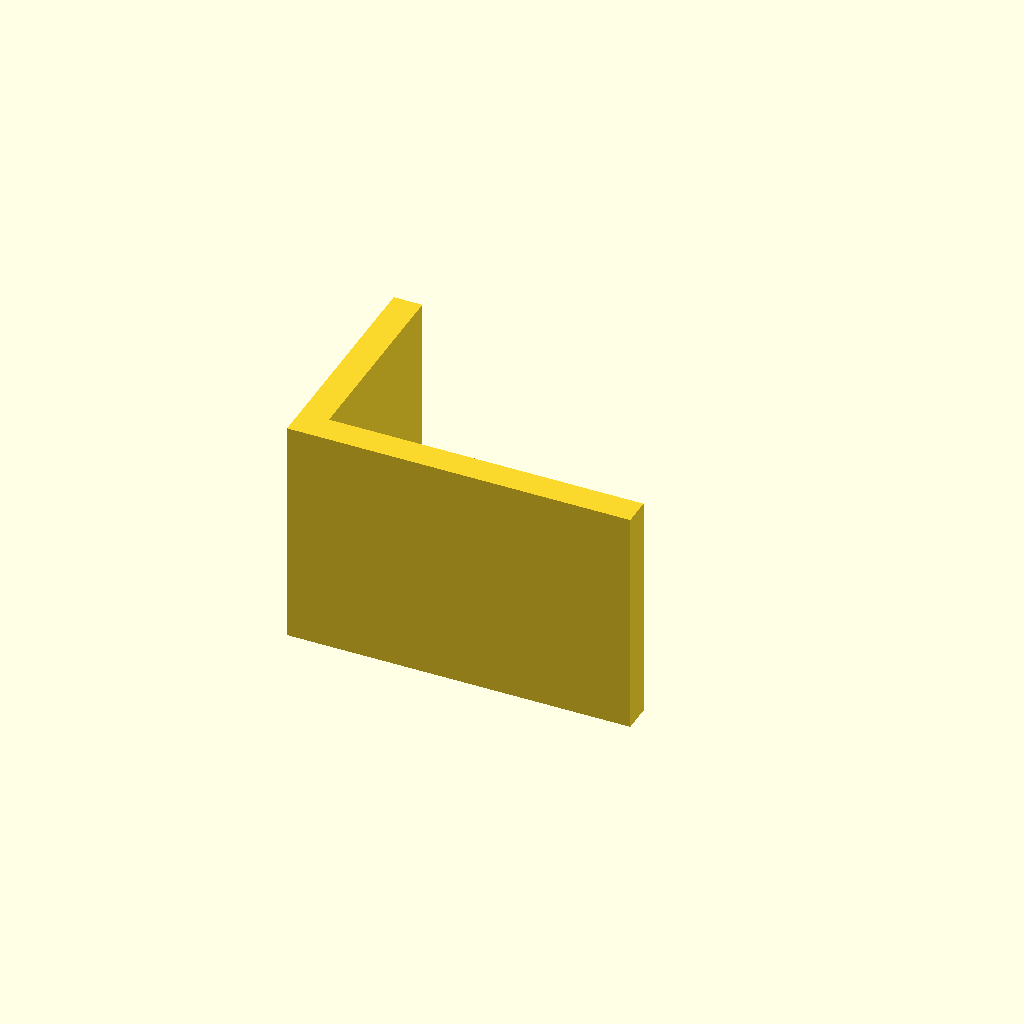
Cell 1 — every parameter at its default value.
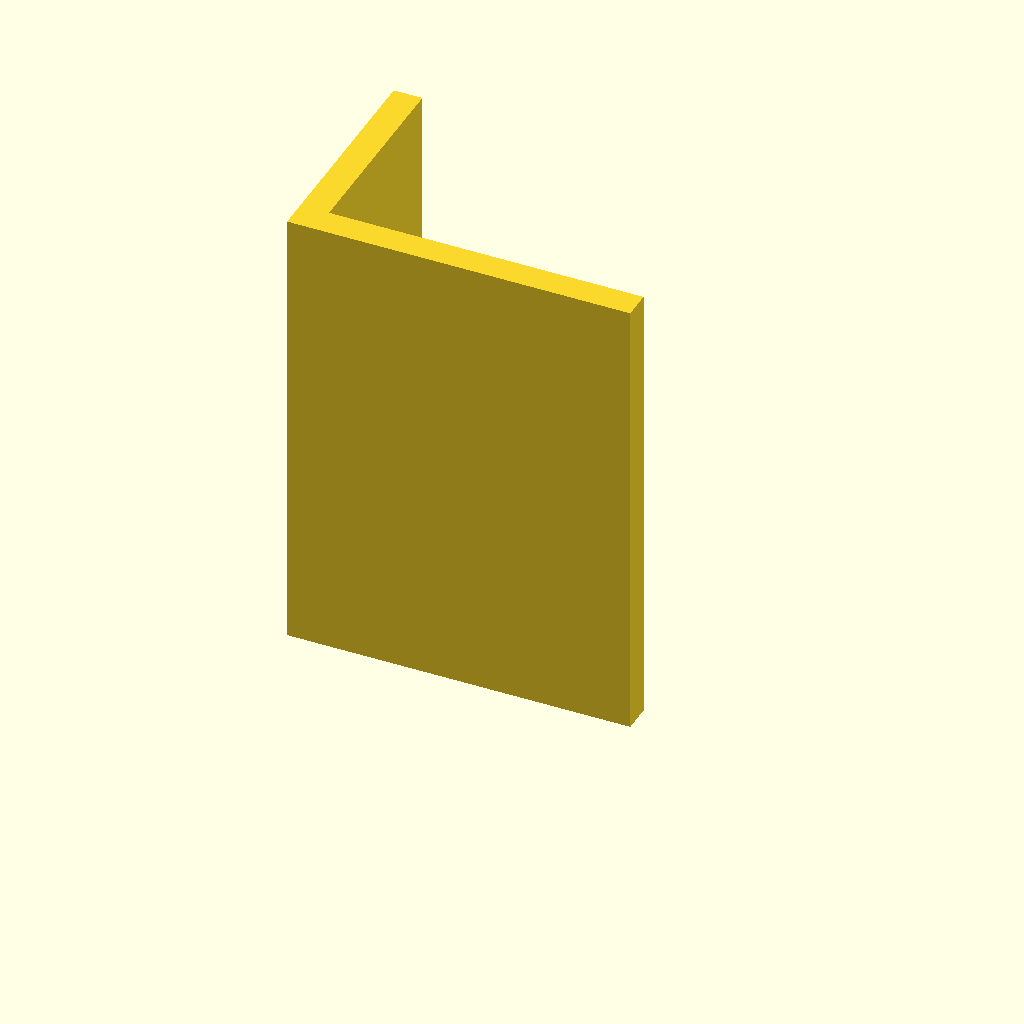
Cell 2: the same model with plate_t = 80.
One fixed orthographic camera (rotation 55°, 0°, 25°; colour scheme Cornfield) for every cell.
The OpenSCAD source (optional_data/data/sketch3/structsections/part_0233.scad):
$fn = 32;

// ----------------------------------------------------------------------
// Structural section: angle 60 x 40 mm
// ----------------------------------------------------------------------

// --- parameters (mm) ---
sec_w = 60;               // leg width, X
sec_h = 40;               // leg height, Y
flange_t = 5;             // leg thickness
plate_t = 40;             // cut length, Z (extrusion height)

profile = [[0, 0], [60, 0], [60, 5], [5, 5], [5, 40], [0, 40]];  // primary outline, 6 points, counter clockwise

// --- the one profile operation ---
linear_extrude(height = plate_t) polygon(points = profile);
Parameter table extracted from the source (name, type, default, range or options):
sec_w: number, default 60
sec_h: number, default 40
flange_t: number, default 5
plate_t: number, default 40
